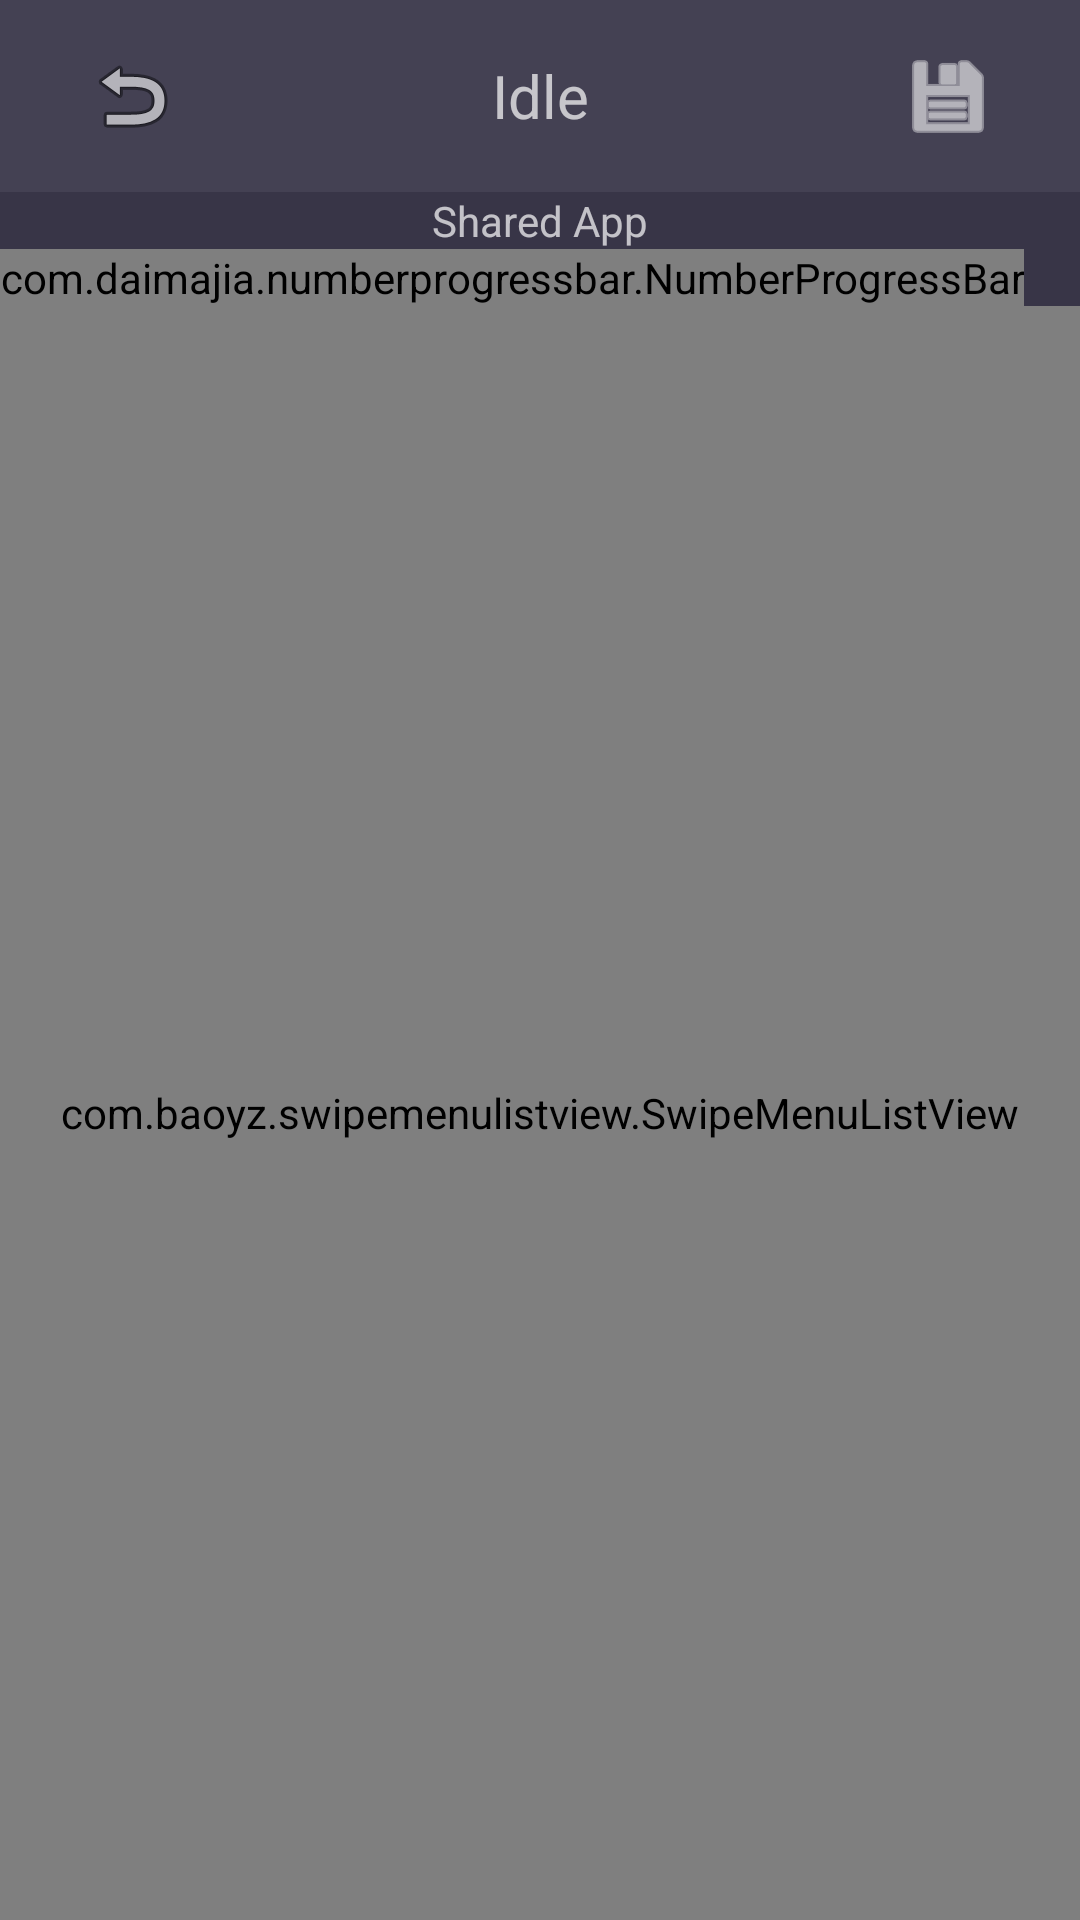

Android layout source for this screen:
<!-- AndroidManifest.xml: application theme Dark -->
<!-- res/layout/shared_app.xml -->
<?xml version="1.0" encoding="utf-8"?>
<androidx.constraintlayout.widget.ConstraintLayout xmlns:android="http://schemas.android.com/apk/res/android"
    xmlns:app="http://schemas.android.com/apk/res-auto"
    android:background="@color/guillotine_background_dark"
    android:layout_width="match_parent"
    android:layout_height="match_parent">

    <LinearLayout
        android:layout_width="match_parent"
        android:layout_height="match_parent"
        android:orientation="vertical">
        <Toolbar
            android:id="@+id/toolbar"
            android:layout_width="match_parent"
            android:layout_height="64dp"
            android:background="@color/guillotine_background"
            app:contentInsetStart="0dp">

            <ImageView
                android:id="@+id/content_hamburger"
                style="@style/ImageView.Hamburger"
                android:onClick="onClickExit"
                android:src="@android:drawable/ic_menu_revert" />

            <ImageView
                android:id="@+id/bSaveApp"
                style="@style/ImageView.Info"
                android:layout_gravity="end"
                android:layout_marginEnd="16dp"
                android:onClick="onClickSaveApp"
                android:src="@android:drawable/ic_menu_save"
                app:tint="#FFFFFF" />

            <TextView
                android:id="@+id/TitleSaveApp"
                android:layout_width="wrap_content"
                android:layout_height="wrap_content"
                android:layout_gravity="center"
                android:text="@string/idle"
                android:textSize="@dimen/guillotine_item_text_size" />
        </Toolbar>
        <TextView
            android:id="@+id/tWork"
            android:layout_width="wrap_content"
            android:layout_height="wrap_content"
            android:layout_gravity="center"
            android:text="@string/shared_app_title"
            android:textSize="14sp" />

        <com.daimajia.numberprogressbar.NumberProgressBar
            android:id="@+id/number_progress_bar"
            android:layout_width="wrap_content"
            android:layout_height="wrap_content"
            />

        <com.baoyz.swipemenulistview.SwipeMenuListView
            android:id="@+id/listapp"
            android:layout_width="match_parent"
            android:layout_height="match_parent" />

        
    </LinearLayout>
</androidx.constraintlayout.widget.ConstraintLayout>
<!-- resources referenced by this layout -->
<resources>
  <color name="guillotine_background">#444153</color>
  <color name="guillotine_background_dark">#383547</color>
  <color name="invernomuto_400">#605e6d</color>
  <dimen name="guillotine_item_text_size">20sp</dimen>
  <string name="idle">Idle</string>
  <string name="reboot_to_recovery">Reboot to Recovery</string>
  <string name="shared_app_title">Shared App</string>
  <style name="ImageView.Hamburger" parent="Widget.AppCompat.ActionButton">
          <item name="android:layout_height">wrap_content</item>
          <item name="android:layout_width">wrap_content</item>
          <item name="android:layout_marginBottom">@dimen/abc_action_bar_overflow_padding_start_material</item>
      </style>
  <style name="ImageView.Info" parent="Widget.AppCompat.ActionButton">
          <item name="android:layout_height">wrap_content</item>
          <item name="android:layout_width">wrap_content</item>
          <item name="android:layout_marginBottom">@dimen/abc_action_bar_overflow_padding_start_material</item>
      </style>
  <style name="Dark" parent="Theme.MaterialComponents.NoActionBar">
          <item name="colorPrimary">@android:color/holo_green_dark</item>
          <item name="colorAccent">@android:color/holo_red_light</item>
      </style>
</resources>
